Run: headless pygame with SDL's dummy video driver; simulated clock (each Clock.tick advances the game by its frame time, no real sleeping); random seed 0; keys injected as events and as key.get_pressed() state; no mouse input.
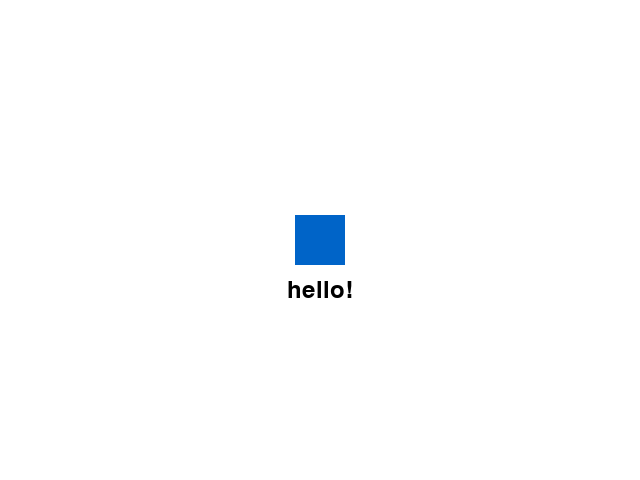
Frame 1 of 4 · flips 1–60 · no input
Frame 2 of 4 · flips 61–180 · tapped SPACE, RETURN · held RIGHT (→), D · screen unchanged from frame 1, image omitted
Frame 3 of 4 · flips 181–300 · held DOWN (↓), S · screen unchanged from frame 2, image omitted
Frame 4 of 4 · flips 301–420 · held LEFT (←), A, UP (↑), W · screen unchanged from frame 3, image omitted

The pygame program that drew these frames:

import pygame
pygame.init()
SCREEN_WIDTH = 640
SCREEN_HEIGHT = 480
BACKGROUND_COLOR = (255, 255, 255)
RECT_COLOR = (0, 100, 200)
TEXT_COLOR = (0, 0, 0) 
screen = pygame.display.set_mode((SCREEN_WIDTH, SCREEN_HEIGHT))
pygame.display.set_caption("my first game screen")
rectangle = pygame.Rect(0, 0, 50, 50)
rectangle.center = (SCREEN_WIDTH // 2, SCREEN_HEIGHT // 2)
font = pygame.font.Font(None, 36)
text_surface = font.render("hello!", True, TEXT_COLOR)
text_rect = text_surface.get_rect(center=(SCREEN_WIDTH // 2, SCREEN_HEIGHT // 2 + 50))
running = True
while running:
    for event in pygame.event.get():
        if event.type == pygame.QUIT:
            running = False
    screen.fill(BACKGROUND_COLOR)
    pygame.draw.rect(screen, RECT_COLOR, rectangle)
    screen.blit(text_surface, text_rect)
    pygame.display.flip()
pygame.quit()
